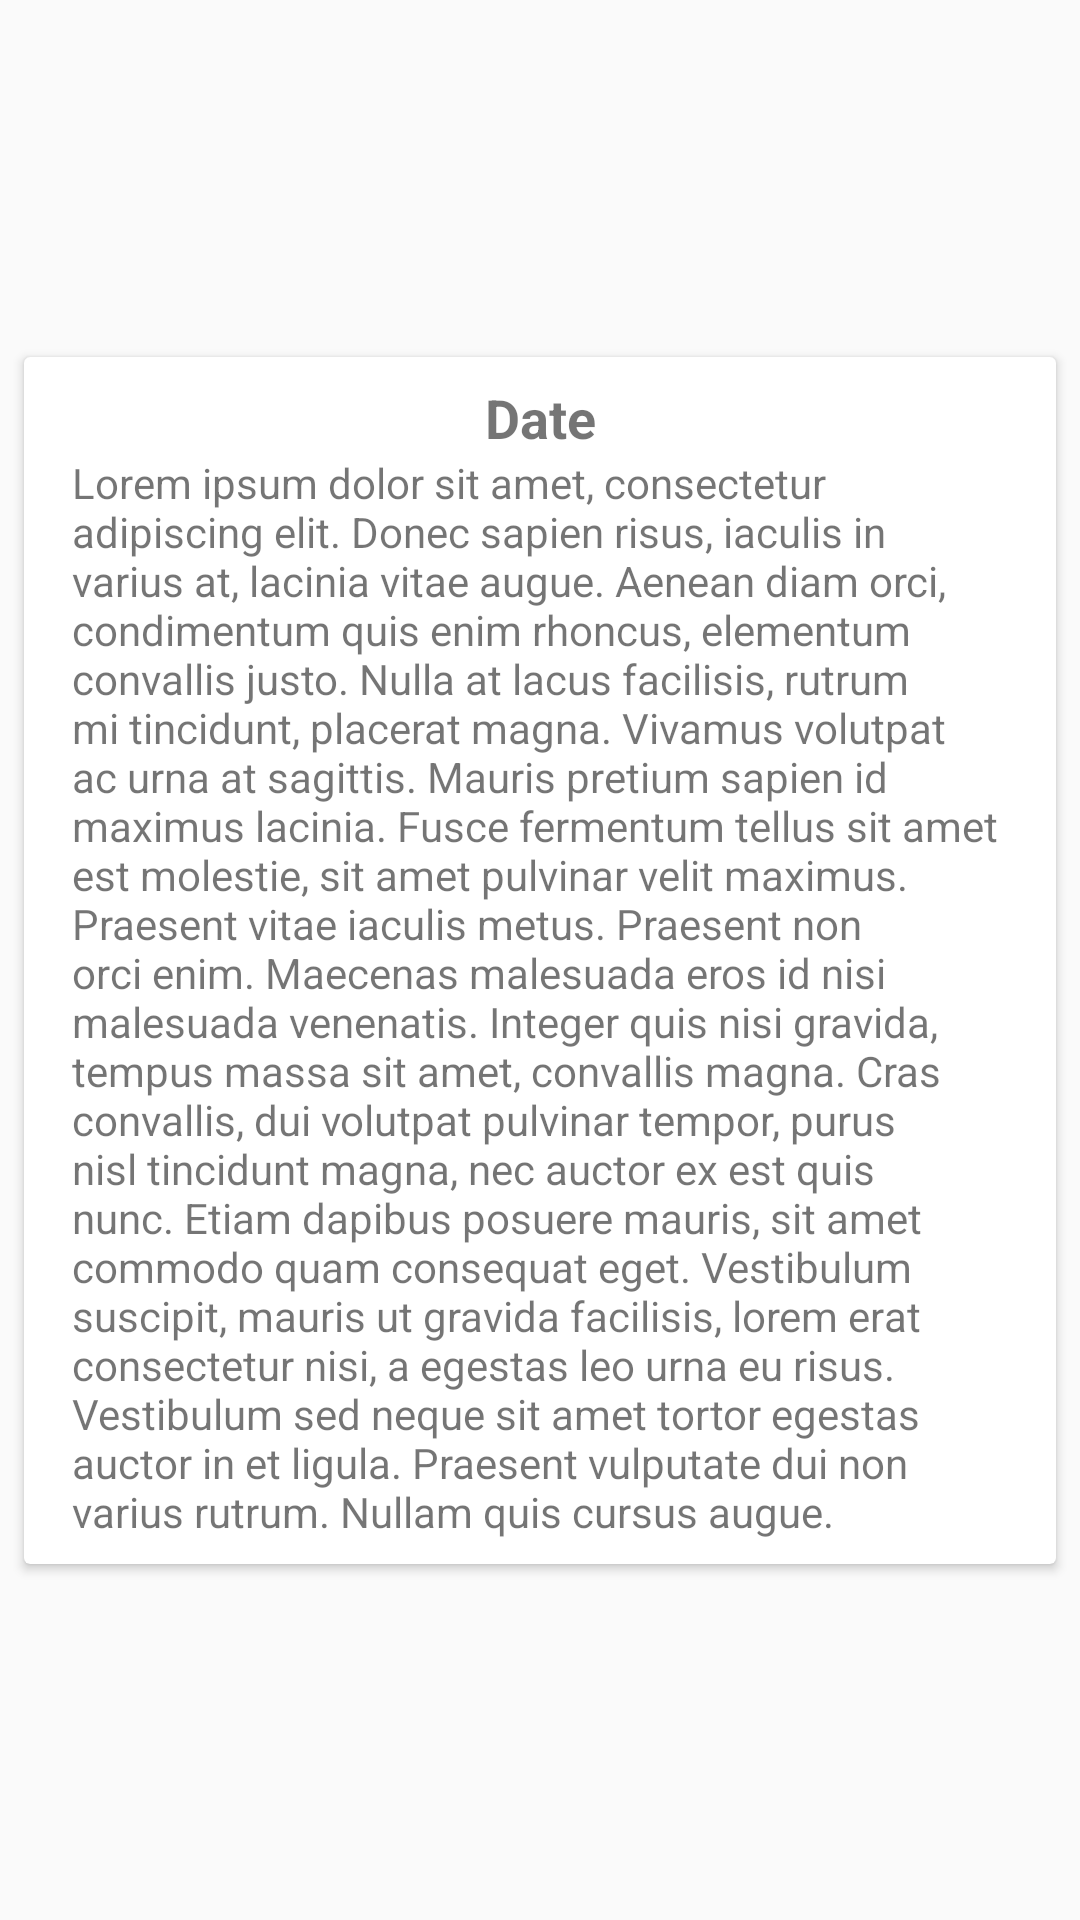

This screen was rendered from an Android layout file. Write that file and the resources it references.
<!-- AndroidManifest.xml: application theme AppTheme -->
<!-- res/layout/assessment_layout.xml -->
<?xml version="1.0" encoding="utf-8"?>
<androidx.constraintlayout.widget.ConstraintLayout xmlns:android="http://schemas.android.com/apk/res/android"
                                                   xmlns:app="http://schemas.android.com/apk/res-auto"
                                                   android:layout_width="match_parent"
                                                   android:layout_height="wrap_content">

    <androidx.cardview.widget.CardView
            android:layout_width="0dp"
            android:layout_height="wrap_content" app:layout_constraintTop_toTopOf="parent"
            app:layout_constraintStart_toStartOf="parent"
            android:elevation="24dp"
            app:layout_constraintEnd_toEndOf="parent" app:layout_constraintBottom_toBottomOf="parent"
            android:layout_marginStart="8dp" android:layout_marginEnd="8dp"
            android:layout_marginBottom="4dp" android:layout_marginTop="4dp">
        <androidx.constraintlayout.widget.ConstraintLayout
                android:layout_width="match_parent"
                android:layout_height="wrap_content">
            <TextView
                    android:text="Date"
                    android:layout_width="wrap_content"
                    android:layout_height="wrap_content"
                    android:id="@+id/date_and_time_textview_assessment"
                    android:textAlignment="center"
                    android:textSize="18sp"
                    app:layout_constraintTop_toTopOf="parent" android:layout_marginTop="8dp"
                    app:layout_constraintStart_toStartOf="parent"
                    app:layout_constraintEnd_toEndOf="parent" android:textStyle="bold"/>
            <TextView
                    android:text="Lorem ipsum dolor sit amet, consectetur adipiscing elit. Donec sapien risus, iaculis in varius at, lacinia vitae augue. Aenean diam orci, condimentum quis enim rhoncus, elementum convallis justo. Nulla at lacus facilisis, rutrum mi tincidunt, placerat magna. Vivamus volutpat ac urna at sagittis. Mauris pretium sapien id maximus lacinia. Fusce fermentum tellus sit amet est molestie, sit amet pulvinar velit maximus. Praesent vitae iaculis metus. Praesent non orci enim. Maecenas malesuada eros id nisi malesuada venenatis. Integer quis nisi gravida, tempus massa sit amet, convallis magna. Cras convallis, dui volutpat pulvinar tempor, purus nisl tincidunt magna, nec auctor ex est quis nunc. Etiam dapibus posuere mauris, sit amet commodo quam consequat eget. Vestibulum suscipit, mauris ut gravida facilisis, lorem erat consectetur nisi, a egestas leo urna eu risus. Vestibulum sed neque sit amet tortor egestas auctor in et ligula. Praesent vulputate dui non varius rutrum. Nullam quis cursus augue.  "
                    android:layout_width="0dp"
                    android:layout_height="wrap_content"
                    android:id="@+id/assessment_textview_assessment"
                    android:textAlignment="viewStart"
                    android:textIsSelectable="true"
                    android:focusable="true"
                    android:longClickable="true"
                    app:layout_constraintStart_toStartOf="parent" app:layout_constraintEnd_toEndOf="parent"
                    app:layout_constraintBottom_toBottomOf="parent"
                    app:layout_constraintTop_toBottomOf="@+id/date_and_time_textview_assessment"
                    android:layout_marginEnd="16dp" android:layout_marginBottom="8dp"
                    android:layout_marginStart="16dp"/>
        </androidx.constraintlayout.widget.ConstraintLayout>
    </androidx.cardview.widget.CardView>
</androidx.constraintlayout.widget.ConstraintLayout>
<!-- resources referenced by this layout -->
<resources>
  <style name="AppTheme" parent="Theme.AppCompat.Light.DarkActionBar">
          
          <item name="colorPrimary">@color/colorPrimary</item>
          <item name="colorPrimaryDark">@color/colorPrimaryDark</item>
          <item name="colorAccent">@color/colorAccent</item>
      </style>
  <color name="colorPrimary">#0d47a1</color>
  <color name="colorPrimaryDark">#002177</color>
  <color name="colorAccent">#D81B60</color>
</resources>
